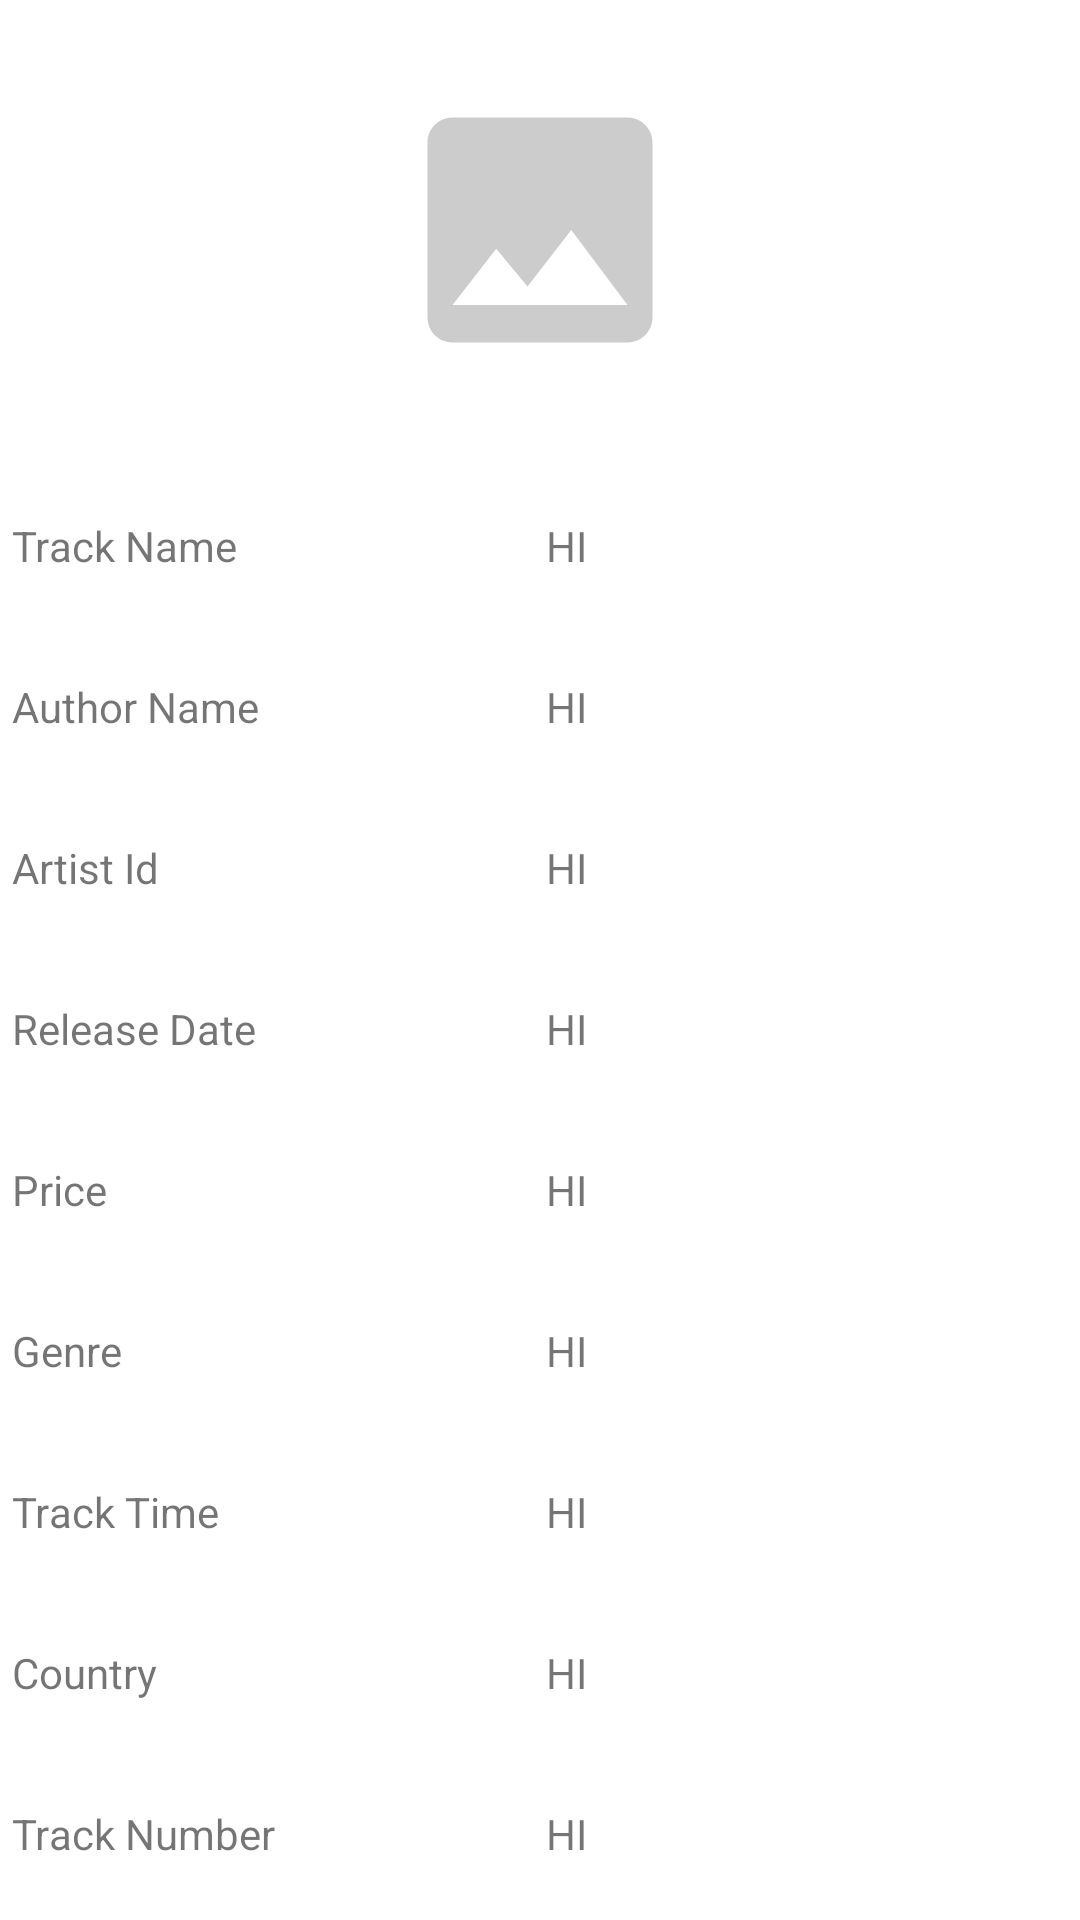

The Android layout XML behind this screen, and the referenced resources:
<!-- AndroidManifest.xml: activity theme Theme.ITunes -->
<!-- res/layout/activity_video_info.xml -->
<?xml version="1.0" encoding="utf-8"?>
<LinearLayout xmlns:android="http://schemas.android.com/apk/res/android"
    android:layout_width="match_parent"
    android:layout_height="match_parent"
    android:gravity="center"
    android:orientation="vertical"
    android:weightSum="10">

    <ImageView
        android:id="@+id/imgViewThumbnail_VideoInfo"
        android:layout_width="100dp"
        android:layout_height="100dp"
        android:layout_weight="1"
        android:contentDescription="@string/app_name"
        android:src="@drawable/ic_insert_photo_24px"/>
    <TableLayout
        android:layout_width="match_parent"
        android:layout_height="0dp"
        android:layout_margin="2dp"
        android:layout_weight="9">
        <TableRow
            android:layout_width="match_parent"
            android:layout_height="0dp"
            android:layout_weight="1">
            <TextView
                android:layout_width="0dp"
                android:layout_height="match_parent"
                android:layout_weight="1"
                android:layout_margin="2dp"
                android:text="Track Name"
                android:gravity="center_vertical"/>
            <TextView
                android:id="@+id/txtTrackName"
                android:layout_width="0dp"
                android:layout_height="match_parent"
                android:layout_weight="1"
                android:layout_margin="2dp"
                android:text="HI"
                android:gravity="center_vertical"/>
        </TableRow>
        <TableRow
            android:layout_width="match_parent"
            android:layout_height="0dp"
            android:layout_weight="1">
            <TextView
                android:layout_width="0dp"
                android:layout_height="match_parent"
                android:layout_weight="1"
                android:layout_margin="2dp"
                android:text="Author Name"
                android:gravity="center_vertical"/>
            <TextView
                android:id="@+id/txtAuthorName"
                android:layout_width="0dp"
                android:layout_height="match_parent"
                android:layout_weight="1"
                android:layout_margin="2dp"
                android:text="HI"
                android:gravity="center_vertical"/>
        </TableRow>
        <TableRow
            android:layout_width="match_parent"
            android:layout_height="0dp"
            android:layout_weight="1">
            <TextView
                android:layout_width="0dp"
                android:layout_height="match_parent"
                android:layout_weight="1"
                android:layout_margin="2dp"
                android:text="Artist Id"
                android:gravity="center_vertical"/>
            <TextView
                android:id="@+id/txtArtistID"
                android:layout_width="0dp"
                android:layout_height="match_parent"
                android:layout_weight="1"
                android:layout_margin="2dp"
                android:text="HI"
                android:gravity="center_vertical"/>
        </TableRow>
        <TableRow
            android:layout_width="match_parent"
            android:layout_height="0dp"
            android:layout_weight="1">
            <TextView
                android:layout_width="0dp"
                android:layout_height="match_parent"
                android:layout_weight="1"
                android:layout_margin="2dp"
                android:text="Release Date"
                android:gravity="center_vertical"/>
            <TextView
                android:id="@+id/txtReleaseDate"
                android:layout_width="0dp"
                android:layout_height="match_parent"
                android:layout_weight="1"
                android:layout_margin="2dp"
                android:text="HI"
                android:gravity="center_vertical"/>
        </TableRow>
        <TableRow
            android:layout_width="match_parent"
            android:layout_height="0dp"
            android:layout_weight="1">
            <TextView
                android:layout_width="0dp"
                android:layout_height="match_parent"
                android:layout_weight="1"
                android:layout_margin="2dp"
                android:text="Price"
                android:gravity="center_vertical"/>
            <TextView
                android:id="@+id/txtTrackPrice"
                android:layout_width="0dp"
                android:layout_height="match_parent"
                android:layout_weight="1"
                android:layout_margin="2dp"
                android:text="HI"
                android:gravity="center_vertical"/>
        </TableRow>
        <TableRow
            android:layout_width="match_parent"
            android:layout_height="0dp"
            android:layout_weight="1">
            <TextView
                android:layout_width="0dp"
                android:layout_height="match_parent"
                android:layout_weight="1"
                android:layout_margin="2dp"
                android:text="Genre"
                android:gravity="center_vertical"/>
            <TextView
                android:id="@+id/txtGenre"
                android:layout_width="0dp"
                android:layout_height="match_parent"
                android:layout_weight="1"
                android:layout_margin="2dp"
                android:text="HI"
                android:gravity="center_vertical"/>
        </TableRow>
        <TableRow
            android:layout_width="match_parent"
            android:layout_height="0dp"
            android:layout_weight="1">
            <TextView
                android:layout_width="0dp"
                android:layout_height="match_parent"
                android:layout_weight="1"
                android:layout_margin="2dp"
                android:text="Track Time"
                android:gravity="center_vertical"/>
            <TextView
                android:id="@+id/trTrackTime"
                android:layout_width="0dp"
                android:layout_height="match_parent"
                android:layout_weight="1"
                android:layout_margin="2dp"
                android:text="HI"
                android:gravity="center_vertical"/>
        </TableRow>
        <TableRow
            android:layout_width="match_parent"
            android:layout_height="0dp"
            android:layout_weight="1">
            <TextView
                android:layout_width="0dp"
                android:layout_height="match_parent"
                android:layout_weight="1"
                android:layout_margin="2dp"
                android:text="Country"
                android:gravity="center_vertical"/>
            <TextView
                android:id="@+id/txtCountry"
                android:layout_width="0dp"
                android:layout_height="match_parent"
                android:layout_weight="1"
                android:layout_margin="2dp"
                android:text="HI"
                android:gravity="center_vertical"/>
        </TableRow>
        <TableRow
            android:layout_width="match_parent"
            android:layout_height="0dp"
            android:layout_weight="1">
            <TextView
                android:layout_width="0dp"
                android:layout_height="match_parent"
                android:layout_weight="1"
                android:layout_margin="2dp"
                android:text="Track Number"
                android:gravity="center_vertical"/>
            <TextView
                android:id="@+id/txtTrackNumber"
                android:layout_width="0dp"
                android:layout_height="match_parent"
                android:layout_weight="1"
                android:layout_margin="2dp"
                android:text="HI"
                android:gravity="center_vertical"/>
        </TableRow>

    </TableLayout>


</LinearLayout>
<!-- resources referenced by this layout -->
<resources>
  <!-- drawable ic_insert_photo_24px (drawable-v24) -->
  <vector xmlns:android="http://schemas.android.com/apk/res/android"
      android:width="24dp"
      android:height="24dp"
      android:viewportWidth="24"
      android:viewportHeight="24">
    <path
        android:fillColor="#CCCCCC"
        android:pathData="M21,19V5c0,-1.1 -0.9,-2 -2,-2H5c-1.1,0 -2,0.9 -2,2v14c0,1.1 0.9,2 2,2h14c1.1,0 2,-0.9 2,-2zM8.5,13.5l2.5,3.01L14.5,12l4.5,6H5l3.5,-4.5z"/>
  </vector>
  <string name="app_name">iTunes</string>
  <style name="Theme.ITunes" parent="Theme.MaterialComponents.DayNight.DarkActionBar">
          
          <item name="colorPrimary">@color/purple_500</item>
          <item name="colorPrimaryVariant">@color/purple_700</item>
          <item name="colorOnPrimary">@color/white</item>
          
          <item name="colorSecondary">@color/teal_200</item>
          <item name="colorSecondaryVariant">@color/teal_700</item>
          <item name="colorOnSecondary">@color/black</item>
          
          <item name="android:statusBarColor" tools:targetApi="l">?attr/colorPrimaryVariant</item>
          
      </style>
  <!-- not gathered from this repository: default colours our renderer supplied (Android Studio template values) -->
  <color name="purple_500">#FF6200EE</color>
  <color name="purple_700">#FF3700B3</color>
  <color name="teal_200">#FF03DAC5</color>
  <color name="teal_700">#FF018786</color>
  <color name="black">#FF000000</color>
  <color name="white">#FFFFFFFF</color>
</resources>
